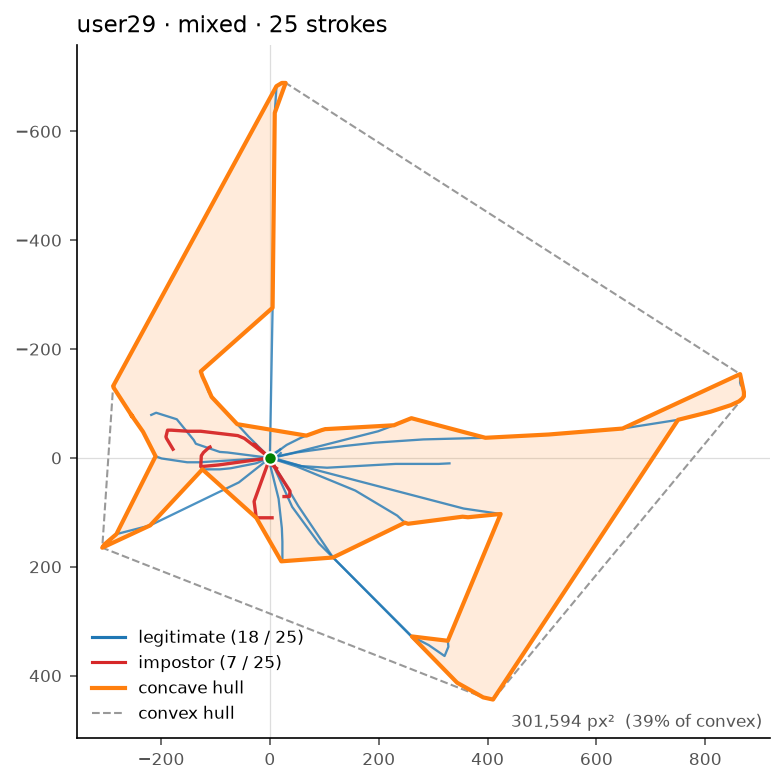

The file beside this chart, header and first rows:
user, strokes, ratio, threshold_px, corners, area_px2, perimeter_px, convex_area_px2, share_of_convex
user29, 25, 0.15, 149.6, 52, 301594, 4846, 782606, 0.385
